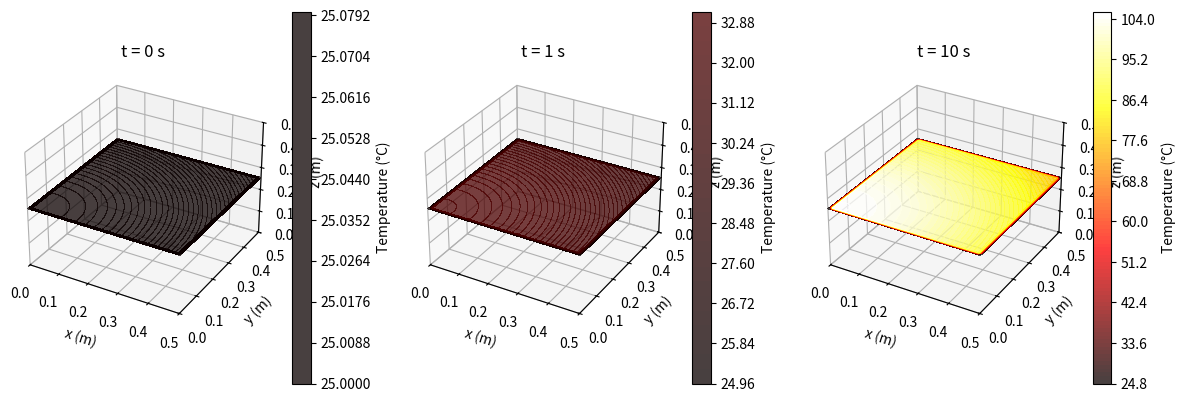

The script that saved this image:
import numpy as np
import matplotlib.pyplot as plt

# Constants
cube_length_m = 0.5  # length of the cube, m
cylinder_radius_m = 0.1*cube_length_m  # radius of the cylinder, m
T_edge = 25.0  # temperature at the edges, °C
Q = 1  # total heat generation rate, W
# sigma = 0.0005  # standard deviation of the heat source, m
PDMS_thermal_conductivity_WpmK = 0.2
PDMS_density_gpmL = 1.02
PDMS_heat_capacity_JpgK = 1.67
PDMS_thermal_diffusivity_mps = PDMS_thermal_conductivity_WpmK / (PDMS_density_gpmL * PDMS_heat_capacity_JpgK)
print(PDMS_thermal_diffusivity_mps)
alpha = 1.172e-20  # thermal diffusivity of steel, m^2/s
Nx = 50  # number of grid points in the x direction
Ny = 50  # number of grid points in the y direction
Nz = 50  # number of grid points in the z direction
dx = cube_length_m / (Nx - 1)  # grid spacing in the x direction, m
dy = cube_length_m / (Ny - 1)  # grid spacing in the y direction, m
dz = cube_length_m / (Nz - 1)  # grid spacing in the z direction, m
dt = 0.01  # time step, s
x = np.linspace(0, cube_length_m, Nx)
y = np.linspace(0, cube_length_m, Ny)
z = np.linspace(0, cube_length_m, Nz)
X, Y, Z = np.meshgrid(x, y, z)

def compute_temperature_distribution_3D_cylinder_unbound(output_times):
    # Initial condition
    T = np.full((Nx, Ny, Nz), T_edge)

    # Heat source term
    q = Q / (np.sqrt(2 * np.pi) * cylinder_radius_m) * np.exp(-((X - cylinder_radius_m/2)**2 + (Y - cylinder_radius_m/2)**2))

    # Time stepping loop with specific output times
    output_indices = [int(t / dt) for t in output_times]
    output_temperatures = []

    for n in range(max(output_indices) + 1):
        # Compute temperature at next time step
        T_new = T + dt * (alpha * (np.roll(T, -1, axis=0) - 2*T + np.roll(T, 1, axis=0)) / dx**2
                          + alpha * (np.roll(T, -1, axis=1) - 2*T + np.roll(T, 1, axis=1)) / dy**2
                          + alpha * (np.roll(T, -1, axis=2) - 2*T + np.roll(T, 1, axis=2)) / dz**2
                          + q)
        # Enforce boundary conditions
        T_new[0, :, :] = T_edge
        T_new[-1, :, :] = T_edge
        T_new[:, 0, :] = T_edge
        T_new[:, -1, :] = T_edge
        T_new[:, :, 0] = T_edge
        # T_new[:, :, -1] = T_edge  # Do not enforce boundary condition on top face
        T = T_new
        # Save output if at specified time
        if n in output_indices:
            output_temperatures.append(T.copy())

    return output_temperatures

def plot_temperature_distribution_slices(X, Y, Z, output_temperatures, output_times):
    fig = plt.figure(figsize=(12, 8))
    min_temp = np.min(output_temperatures[0])
    max_temp = np.max(output_temperatures[-1])
    for i, T_out in enumerate(output_temperatures):
        ax = fig.add_subplot(2, 3, i+1, projection='3d')
        c = ax.contourf(X[:, :, Nz//2], Y[:, :, Nz//2], T_out[:, :, Nz//2], zdir='z', offset=Z[0, 0, Nz//2], levels=100, cmap='hot', vmin=min_temp, vmax=max_temp, alpha=0.75)
        ax.contourf(X[:, Ny//2, :], Y[:, Ny//2, :], T_out[:, Ny//2, :], zdir='y', offset=Y[0, Ny//2, 0], levels=100, cmap='hot', vmin=min_temp, vmax=max_temp, alpha=0.75)
        ax.contourf(X[Nx//2, :, :], Y[Nx//2, :, :], T_out[Nx//2, :, :], zdir='x', offset=X[Nx//2, 0, 0], levels=100, cmap='hot', vmin=min_temp, vmax=max_temp, alpha=0.75)
        ax.set_title(f't = {output_times[i]} s')
        ax.set_xlabel('x (m)')
        ax.set_ylabel('y (m)')
        ax.set_zlabel('z (m)')
        ax.set_xlim([0, cube_length_m])
        ax.set_ylim([0, cube_length_m])
        ax.set_zlim([0, cube_length_m])
        fig.colorbar(c, ax=ax, label='Temperature (°C)')
    plt.tight_layout()
    plt.show()

# Compute and plot temperature distribution
output_times = [0, 1, 10]
output_temperatures = compute_temperature_distribution_3D_cylinder_unbound(output_times)
plot_temperature_distribution_slices(X, Y, Z, output_temperatures, output_times)
